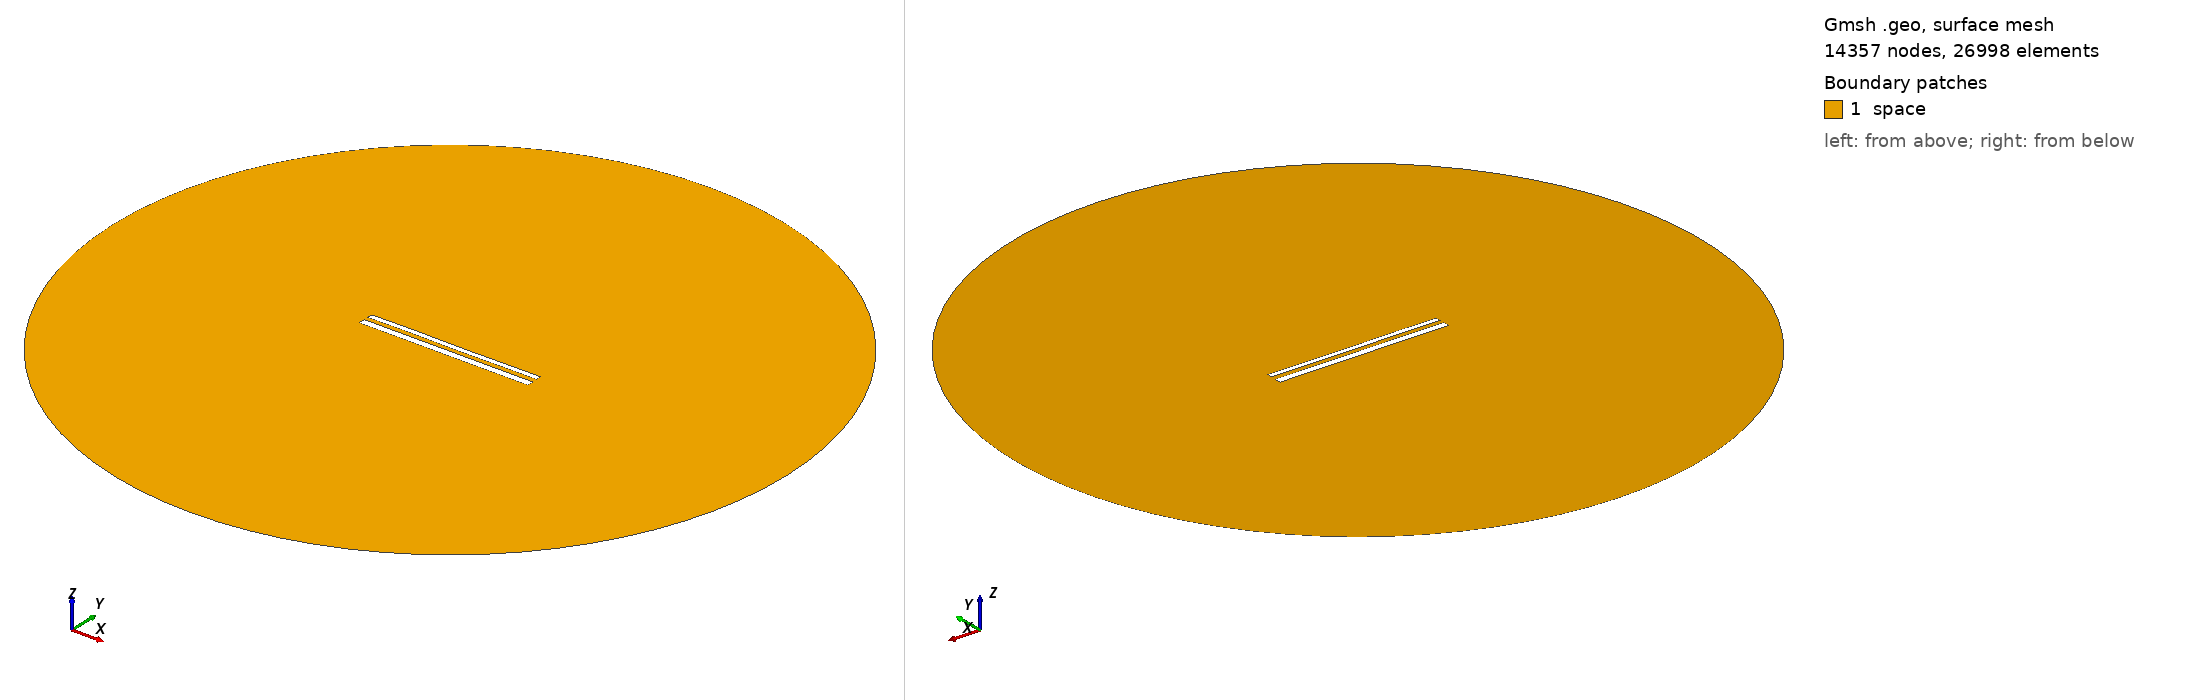

Gmsh geometry script, surface-meshed: 14357 nodes, 26998 surface elements. Boundary patches (legend numbers): 1 space. Left view from above one corner, right view from below the opposite corner. Legend entries are the model's physical surfaces. The drawing asked Gmsh for element sizes between 1% and 20% of the model's largest extent; the script's own settings can give other sizes.

=== 12444.geo (drawn) ===
//---------------------------------------
// Geometry kernel
//---------------------------------------

SetFactory("OpenCASCADE");



//---------------------------------------
// Parameters of the geometry
//---------------------------------------

// Overetch of the upper plate
overetch = 0.375;

// Distance between the plates
distance = 2.5;

// Discretization over the x axis (for the deformation)
nx = 50; 

// Length of the plate
L = 100 - overetch; 

// Number of modes
n = 4; 

// 1st mode coefficient
coeff(1) = 0.15;
beta(1) = 0.596864 * 3.1415926535 / L;

// 2nd mode coefficient
coeff(2) = 0.0;
beta(2) = 1.49418 * 3.1415926535 / L;

// 3rd mode coefficient
coeff(3) = 0.07499999999999998;
beta(3) = 2.50025 * 3.1415926535 / L;

// 4th mode coefficient
coeff(4) = 0.07499999999999998;
beta(4) = 3.49999 * 3.1415926535 / L;



//---------------------------------------
// Upper plate (deformed rectangle)
//---------------------------------------

// Coordiantes of the upper plate
xmin = -50;
xmax = 50 - overetch;

// Height of the upper plate
yheight = 4 - 2 * overetch;

// Indexes of the points
UpperID[] = {};
LowerID[] = {};
LeftID[] = {};
RightID[] = {};

// Point index
p = 1;

// Horizontal edges
For i In {1:nx}
    x = xmin + (i-1)*(xmax - xmin)/(nx-1);

    y_bottom = distance / 2 + overetch;
    For j In {1:n}
        C = (Cosh(beta(j)*L) + Cos(beta(j)*L)) / (Sinh(beta(j)*L) + Sin(beta(j)*L));
        y_bottom  = y_bottom + coeff(j) * (Cosh(beta(j)*(x+50)) - Cos(beta(j)*(x+50)) - C * (Sinh(beta(j)*(x+50)) - Sin(beta(j)*(x+50))));
    EndFor

    y_top = y_bottom + yheight;

    Point(p) = {x, y_top, 0, 1.0};
    UpperID[i] = p;
    p = p + 1;

    Point(p) = {x, y_bottom, 0, 1.0};
    LowerID[i] = p;
    p = p + 1;
EndFor

// Create point lists
UpperPts[] = {}; LowerPts[] = {};
For i In {1:nx}
  UpperPts[] += {UpperID[i]};
  LowerPts[] += {LowerID[i]};
EndFor

// Build splines
Spline(1) = {UpperPts[]};
Spline(2) = {LowerPts[]};
Line(3) = {LowerPts[nx-1], UpperPts[nx-1]};
Line(4) = {LowerPts[0], UpperPts[0]};

// Build the plane surface
Curve Loop(1) = {2, 3, -1, -4};
Plane Surface(1) = {1};



//---------------------------------------
// Lower plate (rectangle)
//---------------------------------------

// Vertices
Point(1001) = {-50, -1, 0, 1.0};
Point(1002) = { 50, -1, 0, 1.0};
Point(1003) = { 50,  -5, 0, 1.0};
Point(1004) = {-50,  -5, 0, 1.0};

// Edges
Line(5) = {1001, 1002};
Line(6) = {1002, 1003};
Line(7) = {1003, 1004};
Line(8) = {1004, 1001};

// Plane surface
Line Loop(2) = {5, 6, 7, 8};
Plane Surface(2) = {2}; 



//---------------------------------------
// Outer (fictious) boundary
//---------------------------------------

// Points
Point(1005) = {0, 0, 0};       // Center
Point(1006) = {200, 0, 0};     // Start point
Point(1007) = {0, 200, 0};     // 90 degrees
Point(1008) = {-200, 0, 0};    // 180 degrees
Point(1009) = {0, -200, 0};    // 270 degrees

// Circle arcs (each needs start, center, end)
Circle(9) = {1006, 1005, 1007};
Circle(10) = {1007, 1005, 1008};
Circle(11) = {1008, 1005, 1009};
Circle(12) = {1009, 1005, 1006};

// Plane surface for the entire domain
Curve Loop(3) = {9, 10, 11, 12};
Surface(3) = {3};

// Subtract the plates from the whole domain to obtain the actual domain where we want to solve the equations
BooleanDifference{ Surface{3}; Delete; }{ Surface{1}; Surface{2}; Delete; }




//---------------------------------------
// Transfinite Lines/Curves
//---------------------------------------

// Set the number of points on the boundaries
r = 7;

// Plates
Transfinite Curve {1, 2} = 50*r Using Progression 1;
Transfinite Curve {3, 4} = 2*r Using Progression 1;
Transfinite Line {5, 7} = 50*r Using Progression 1;
Transfinite Line {6, 8} = 2*r Using Progression 1;

// Outer boundary
Transfinite Line {9, 10, 11, 12} = 20 Using Progression 1;



//---------------------------------------
// Physical groups
//---------------------------------------                

// Physical curves (boundaries)
Physical Line("force_segment", 10) = {2};
Physical Line("upper_plate", 11) = {1, 3, 4};
Physical Line("lower_plate", 12) = {5, 6, 7, 8};
Physical Line("boundary", 20) = {9, 10, 11, 12};

// Physical Surfaces
Physical Surface("space", 30) = {3};



//---------------------------------------
// 6. Generate the Mesh
//---------------------------------------

// 2D mesh generation
Mesh 2;
